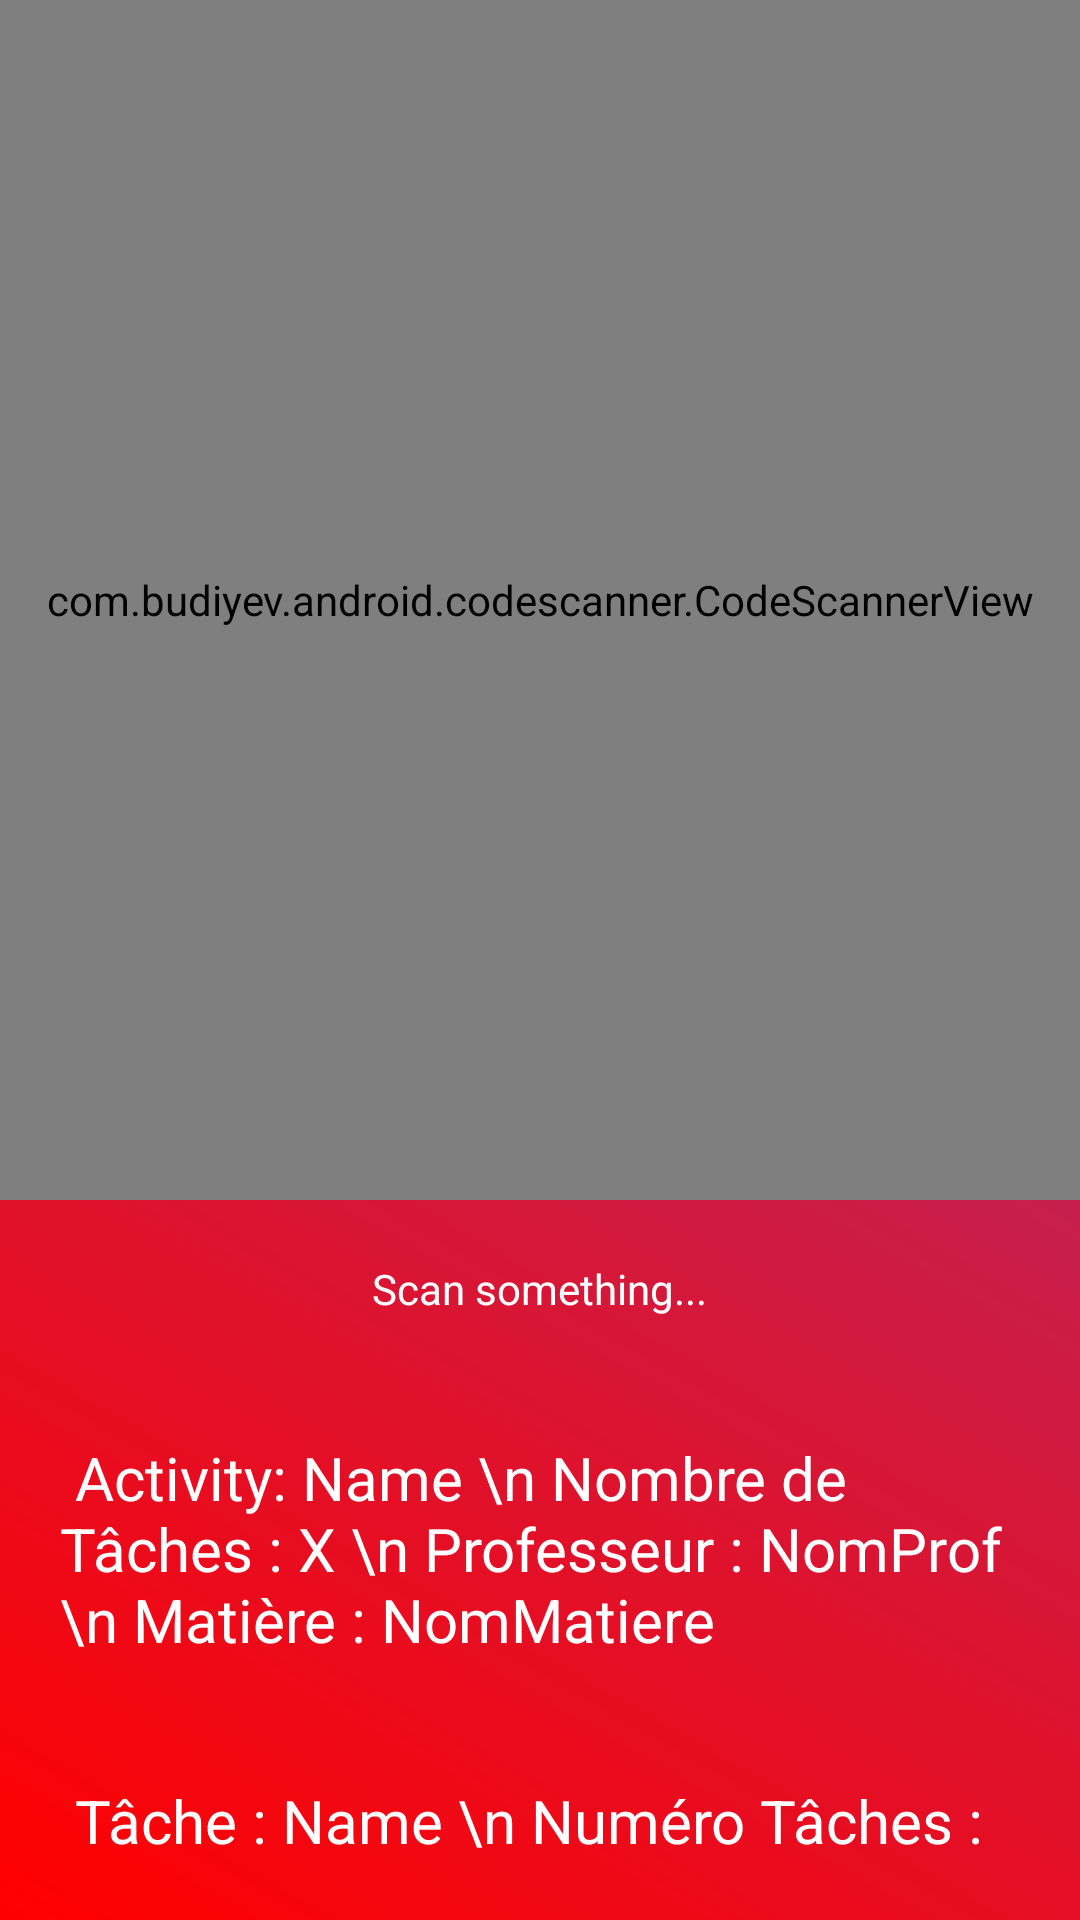

Here is an Android app screen rendered from its layout file. Give the layout XML and the strings, colors and styles it references.
<!-- AndroidManifest.xml: application theme Theme.MaClassesDuFutur -->
<!-- res/layout/scanqrcode.xml -->
<?xml version="1.0" encoding="utf-8"?>
<LinearLayout xmlns:android="http://schemas.android.com/apk/res/android"
    xmlns:app="http://schemas.android.com/apk/res-auto"
    xmlns:tools="http://schemas.android.com/tools"
    android:layout_width="match_parent"
    android:layout_height="match_parent"
    tools:context=".ScanQrCode"
    android:id="@+id/layoutQrCode"
    android:background="@drawable/login_background3"
    android:orientation="vertical">

    <com.budiyev.android.codescanner.CodeScannerView

        android:layout_height="400dp"
        android:id="@+id/scanner_view"
        app:autoFocusButtonColor="@android:color/white"
        app:autoFocusButtonVisible="true"
        app:flashButtonColor="@android:color/white"
        app:flashButtonVisible="true"
        app:maskColor="#63000000"
        android:layout_width="match_parent"/>

    <TextView
        android:id="@+id/tv_textViewScan"
        android:layout_width="wrap_content"
        android:layout_height="wrap_content"
        android:layout_gravity="center"
        android:layout_below="@+id/scanner_view"
        android:layout_centerHorizontal="true"
        android:layout_margin="20dp"
        android:text="Scan something..."
        android:textColor="@color/white" />
    <TextView
        android:id="@+id/tv_Scaninfos"
        android:layout_width="match_parent"
        android:layout_height="wrap_content"
        android:layout_gravity="center"
        android:layout_below="@+id/scanner_view"
        android:layout_centerHorizontal="true"
        android:layout_margin="20dp"
        android:text=" Activity: Name \n Nombre de Tâches : X \n Professeur : NomProf \n Matière : NomMatiere"
        android:textColor="@color/white"
        android:textSize="20dp"
        android:visibility="visible"></TextView>
    <TextView
        android:id="@+id/tv_Scaninfos2"
        android:layout_width="match_parent"
        android:layout_height="wrap_content"
        android:layout_gravity="center"
        android:layout_below="@+id/scanner_view"
        android:layout_centerHorizontal="true"
        android:layout_margin="20dp"
        android:text=" Tâche : Name \n Numéro Tâches : X "
        android:textColor="@color/white"
        android:textSize="20dp"
        android:visibility="visible"></TextView>
    <TextView
        android:id="@+id/tv_ScanVerifText"
        android:layout_width="match_parent"
        android:layout_height="wrap_content"
        android:layout_gravity="center"
        android:layout_below="@+id/scanner_view"
        android:layout_centerHorizontal="true"
        android:layout_margin="20dp"
        android:text=" Acceptation du scan ?"
        android:textColor="@color/white"
        android:textSize="20dp"
        android:visibility="visible"></TextView>
    <LinearLayout
        android:layout_width="match_parent"
        android:layout_height="wrap_content"
        android:gravity="center">
        <Button
            android:id="@+id/ButtonYess"
            android:layout_width="wrap_content"
            android:layout_height="wrap_content"
            android:layout_gravity="center"
            android:layout_centerHorizontal="true"
            android:text="Oui"
            android:background="#00000000"
            android:textSize="25dp"
            android:visibility="visible"
            android:onClick="Yes"
            ></Button>
        <Button
            android:id="@+id/ButtonNo"
            android:layout_width="wrap_content"
            android:layout_height="wrap_content"
            android:layout_gravity="center"
            android:layout_centerHorizontal="true"
            android:layout_marginLeft="10dp"
            android:text="Non"
            android:textSize="25dp"
            android:background="#00000000"
            android:visibility="visible"
            android:onClick="No"
            ></Button>
    </LinearLayout>


    <LinearLayout
        android:layout_width="match_parent"
        android:layout_height="match_parent"
        android:gravity="right">
        <com.google.android.material.floatingactionbutton.FloatingActionButton
        android:id="@+id/LeaveButton"
        android:layout_width="wrap_content"
        android:layout_height="wrap_content"
        android:layout_gravity="bottom"
        android:layout_marginRight="20dp"
        android:layout_marginBottom="20dp"
        android:backgroundTint="@color/white"
        android:onClick="Leave"
        app:srcCompat="@drawable/ic_round_close_24"/>
    </LinearLayout>

</LinearLayout>
<!-- resources referenced by this layout -->
<resources>
  <color name="white">#FFFFFFFF</color>
  <!-- drawable login_background3 (drawable) -->
  <?xml version="1.0" encoding="utf-8"?>
  <shape xmlns:android="http://schemas.android.com/apk/res/android">
  <gradient
      android:angle="45"
      android:endColor="#933c94"
      android:startColor="#FF0000">
      </gradient>
  </shape>
  <style name="Theme.MaClassesDuFutur" parent="Theme.MaterialComponents.DayNight.NoActionBar">
          
          <item name="colorPrimary">@color/purple_500</item>
          <item name="colorPrimaryVariant">@color/purple_700</item>
          <item name="colorOnPrimary">@color/white</item>
          
          <item name="colorSecondary">@color/teal_200</item>
          <item name="colorSecondaryVariant">@color/teal_700</item>
          <item name="colorOnSecondary">@color/black</item>
          
          <item name="android:windowTranslucentNavigation">true</item>
          <item name="android:navigationBarColor">@android:color/transparent</item>
          <item name="android:statusBarColor">@android:color/transparent</item>
          <item name="android:windowTranslucentStatus">true</item>
          
      </style>
  <color name="purple_500">#FF6200EE</color>
  <color name="purple_700">#FF3700B3</color>
  <color name="teal_200">#FF03DAC5</color>
  <color name="teal_700">#FF018786</color>
  <color name="black">#FF000000</color>
</resources>
